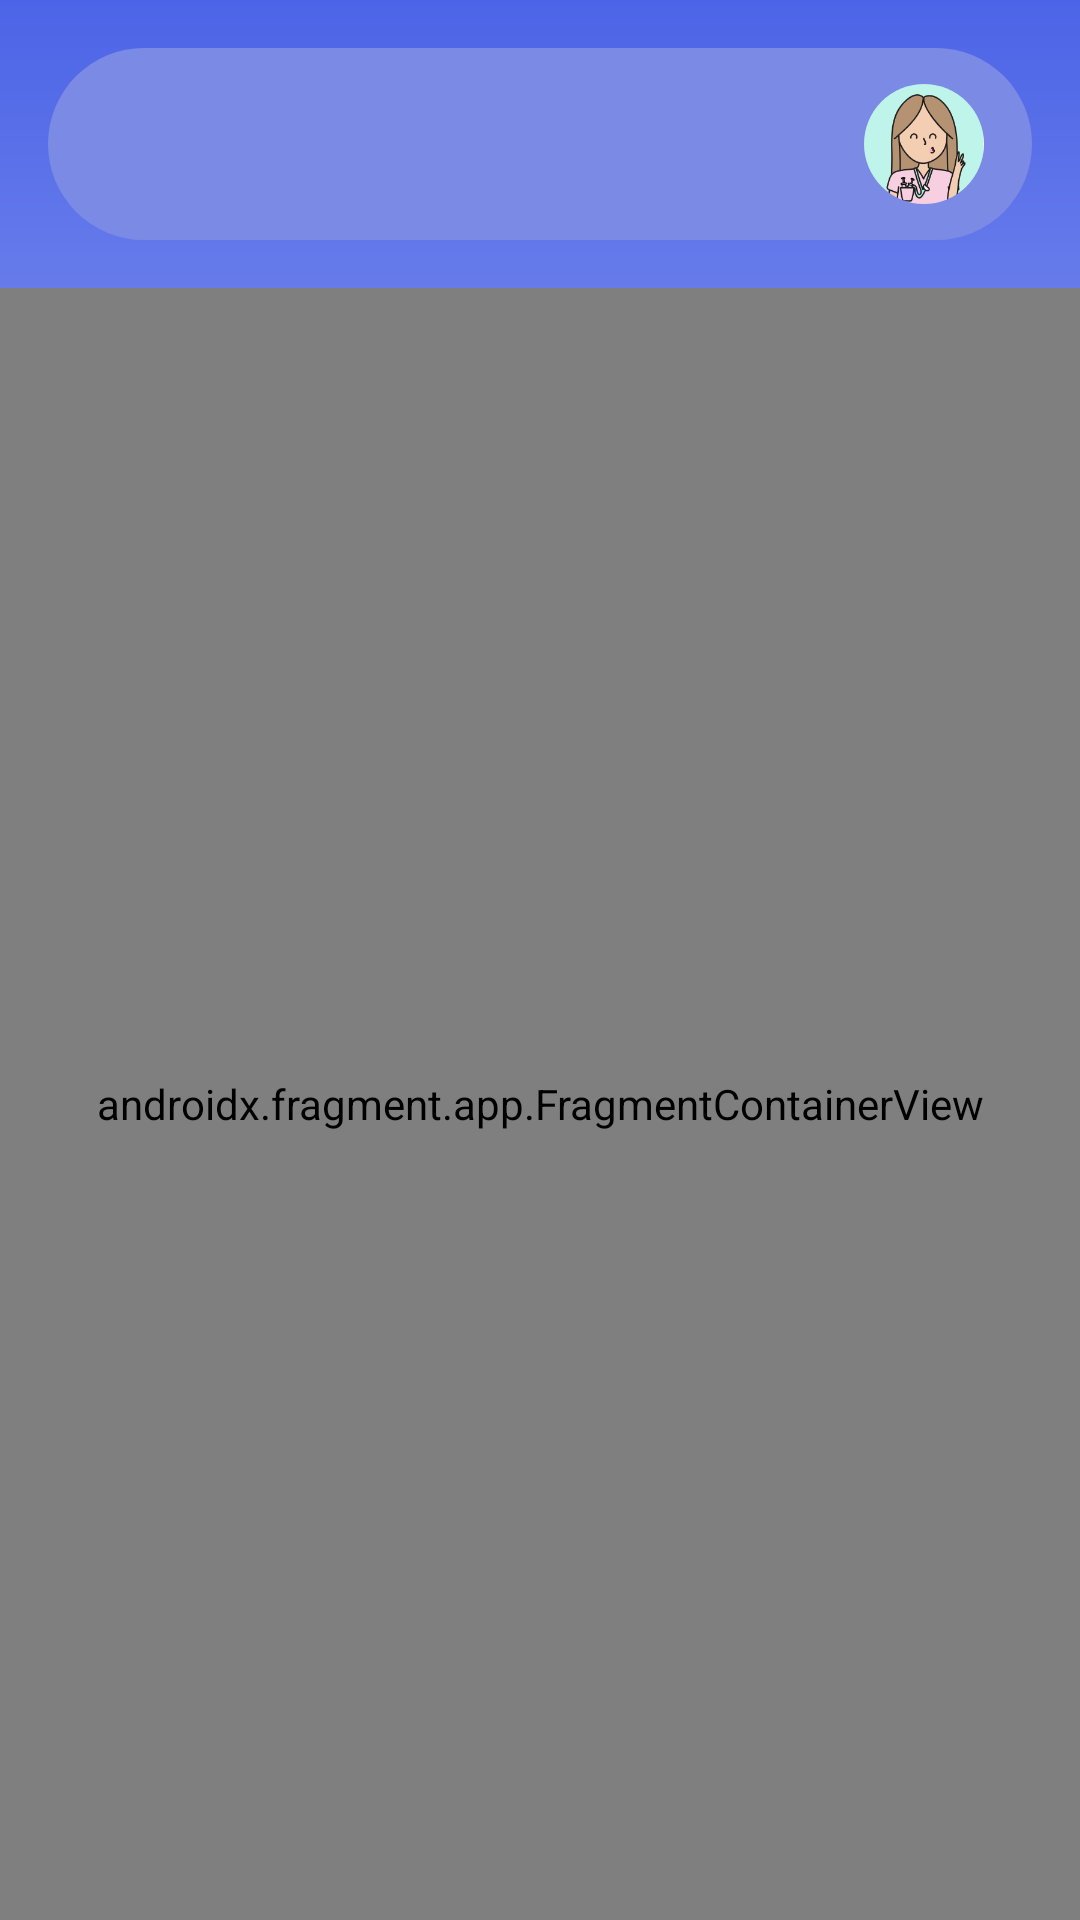

The Android layout XML behind this screen, and the referenced resources:
<!-- AndroidManifest.xml: application theme Theme.Pacientum -->
<!-- res/layout/activity_home.xml -->
<?xml version="1.0" encoding="utf-8"?>
<androidx.drawerlayout.widget.DrawerLayout xmlns:android="http://schemas.android.com/apk/res/android"
    xmlns:app="http://schemas.android.com/apk/res-auto"
    android:id="@+id/drawer_layout"
    android:layout_width="match_parent"
    android:layout_height="match_parent"
    android:background="@drawable/fondo_gradiente">

    <LinearLayout
        android:layout_width="match_parent"
        android:layout_height="match_parent"
        android:orientation="vertical">

        <androidx.appcompat.widget.Toolbar
            android:id="@+id/toolbarHome"
            android:layout_width="match_parent"
            android:layout_height="?attr/actionBarSize"
            android:layout_margin="16dp"
            android:background="@drawable/shape_toolbar"
            android:elevation="8dp"
            app:titleCentered="true">

            <androidx.cardview.widget.CardView
                android:layout_width="40dp"
                android:layout_height="40dp"
                android:layout_gravity="end"
                android:layout_marginEnd="16dp"
                app:cardBackgroundColor="@android:color/transparent"
                app:cardCornerRadius="20dp"
                app:cardElevation="0dp">

                <ImageButton
                    android:id="@+id/btnPerfil"
                    android:layout_width="match_parent"
                    android:layout_height="match_parent"
                    android:background="?attr/selectableItemBackgroundBorderless"
                    android:scaleType="centerCrop"
                    android:src="@drawable/enfermera" />
            </androidx.cardview.widget.CardView>
        </androidx.appcompat.widget.Toolbar>

        <androidx.fragment.app.FragmentContainerView
            android:id="@+id/nav_host_fragment"
            android:name="androidx.navigation.fragment.NavHostFragment"
            android:layout_width="match_parent"
            android:layout_height="match_parent"
            app:defaultNavHost="true"
            app:navGraph="@navigation/nav_graph_home" />
    </LinearLayout>

    <com.google.android.material.navigation.NavigationView
        android:id="@+id/nav_view"
        android:layout_width="wrap_content"
        android:layout_height="match_parent"
        android:layout_gravity="start"
        android:background="@color/white"
        app:headerLayout="@layout/nav_header"
        app:menu="@menu/menu_drawer" />

</androidx.drawerlayout.widget.DrawerLayout>
<!-- res/layout/nav_header.xml (included above) -->
<?xml version="1.0" encoding="utf-8"?>
<LinearLayout xmlns:android="http://schemas.android.com/apk/res/android"
    xmlns:app="http://schemas.android.com/apk/res-auto"
    android:layout_width="match_parent"
    android:layout_height="200dp"
    android:background="@color/fondo_home"
    android:gravity="bottom"
    android:orientation="vertical"
    android:padding="20dp">

    <androidx.cardview.widget.CardView
        android:layout_width="70dp"
        android:layout_height="70dp"
        app:cardCornerRadius="35dp"
        app:cardElevation="0dp">
        <ImageView
            android:id="@+id/ivPerfilMenu"
            android:layout_width="match_parent"
            android:layout_height="match_parent"
            android:scaleType="centerCrop"
            android:src="@drawable/enfermera" />
    </androidx.cardview.widget.CardView>

    <TextView
        android:id="@+id/tvNombreEnfermeroMenu"
        android:layout_width="match_parent"
        android:layout_height="wrap_content"
        android:layout_marginTop="10dp"
        android:text="Nombre Enfermero"
        android:textColor="@color/white"
        android:textSize="18sp"
        android:textStyle="bold" />
</LinearLayout>
<!-- resources referenced by this layout -->
<resources>
  <color name="fondo_home">#ED7D9F</color>
  <color name="white">#FFFFFFFF</color>
  <!-- drawable enfermera: png bitmap (drawable, 18198 bytes) -->
  <!-- drawable fondo_gradiente (drawable) -->
  <?xml version="1.0" encoding="utf-8"?>
  <shape xmlns:android="http://schemas.android.com/apk/res/android"
      android:shape="rectangle">
      <gradient
          android:startColor="@color/fondo_global"
          android:endColor="#FFFFFF"
          android:angle="270" />
  </shape>
  <!-- drawable shape_toolbar (drawable) -->
  <?xml version="1.0" encoding="utf-8"?>
  <shape xmlns:android="http://schemas.android.com/apk/res/android">
      <solid android:color="@color/fondo_secundario" />
      <corners android:radius="40dp" />
  </shape>
  <style name="Theme.Pacientum" parent="Base.Theme.Pacientum" />
  <color name="fondo_global">#4C64E7</color>
  <color name="fondo_secundario">#7B8AE4</color>
  <style name="Base.Theme.Pacientum" parent="Theme.Material3.DayNight.NoActionBar">
          
          
      </style>
</resources>
